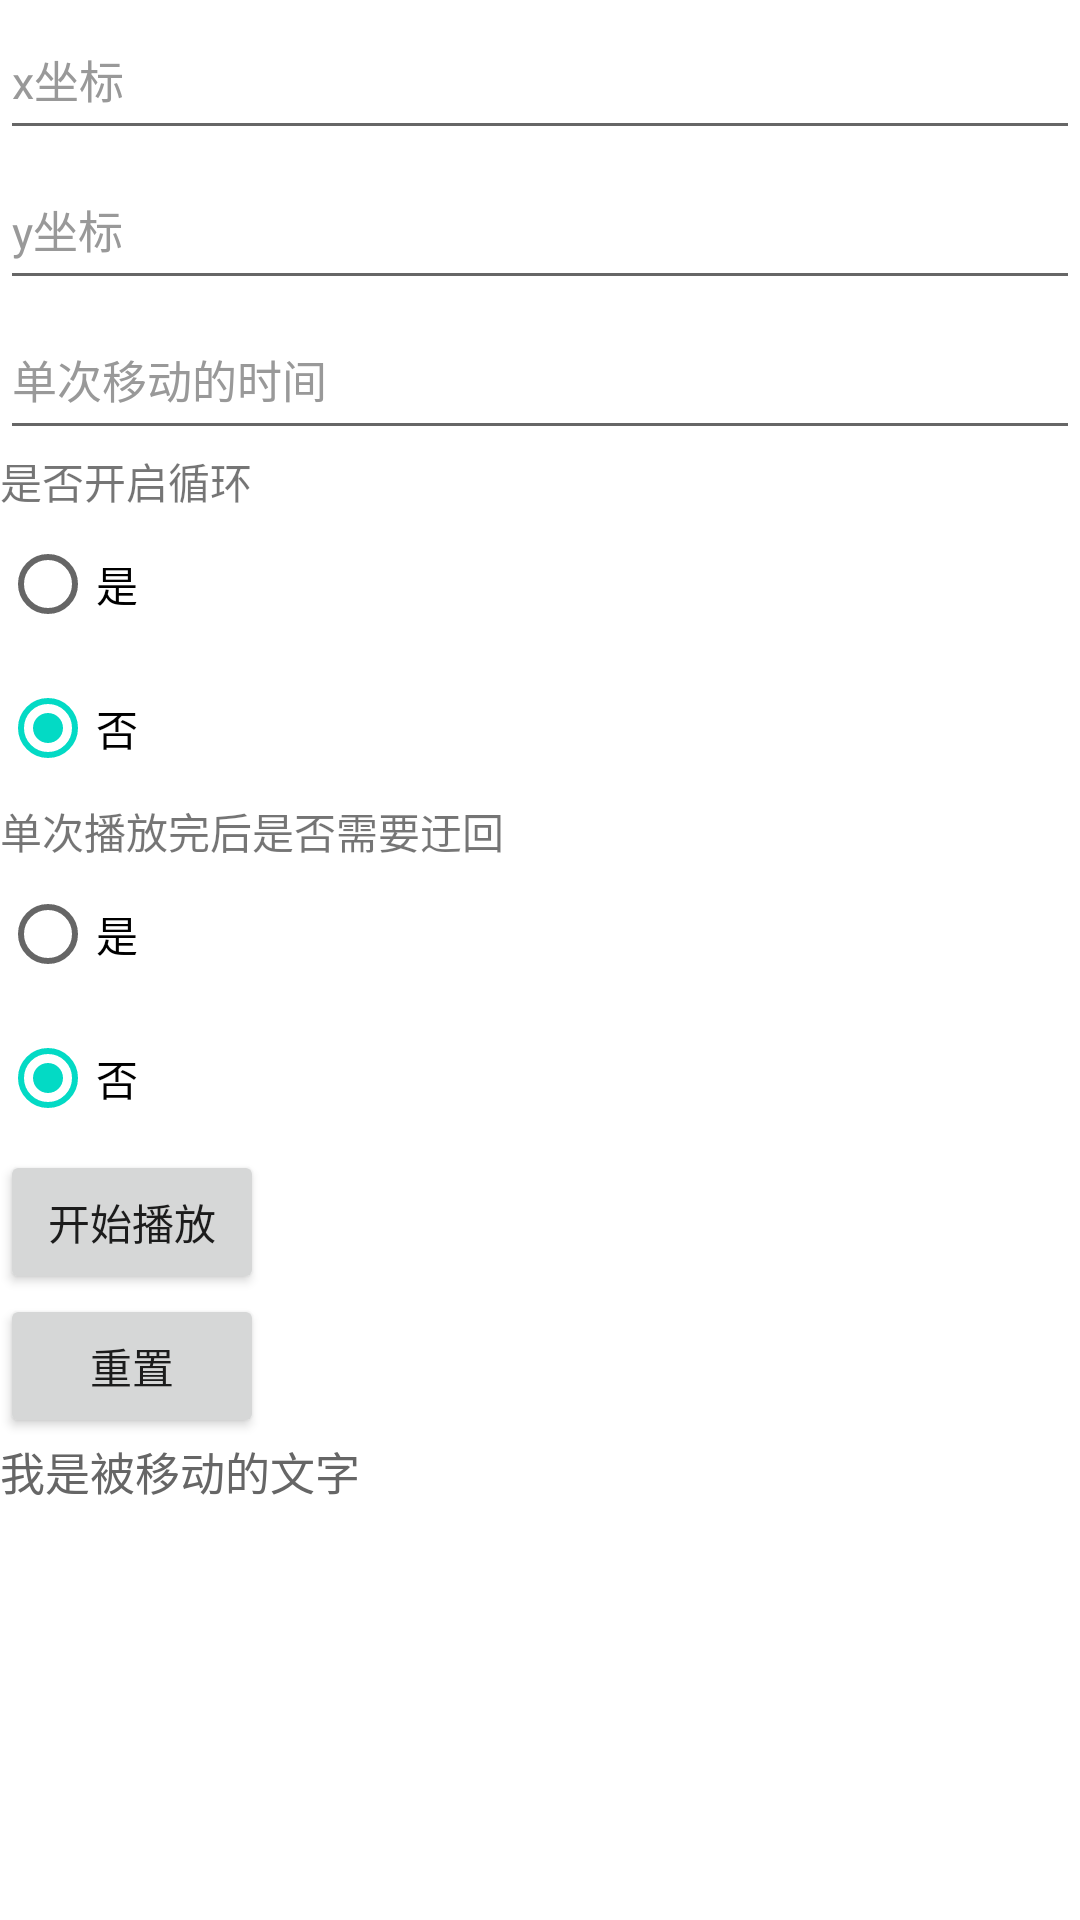

Layout XML and referenced resources for this Android screen:
<!-- AndroidManifest.xml: application theme Theme.AnimatorUtils -->
<!-- res/layout/activity_translation.xml -->
<?xml version="1.0" encoding="utf-8"?>
<LinearLayout xmlns:android="http://schemas.android.com/apk/res/android"
    xmlns:app="http://schemas.android.com/apk/res-auto"
    xmlns:tools="http://schemas.android.com/tools"
    android:layout_width="match_parent"
    android:layout_height="match_parent"
    android:orientation="vertical"
    tools:context=".TranslationActivity">

    <EditText
        android:id="@+id/edt_offset_x"
        android:layout_width="match_parent"
        android:layout_height="50dp"
        android:hint="x坐标"
        android:inputType="number"
        android:textSize="15sp"
        android:textColorHint="#999999"
        android:textColor="#222222" />

    <EditText
        android:id="@+id/edt_offset_y"
        android:layout_width="match_parent"
        android:layout_height="50dp"
        android:hint="y坐标"
        android:inputType="number"
        android:textSize="15sp"
        android:textColorHint="#999999"
        android:textColor="#222222" />


    <EditText
        android:id="@+id/edt_offset_duration"
        android:layout_width="match_parent"
        android:layout_height="50dp"
        android:hint="单次移动的时间"
        android:inputType="number"
        android:textSize="15sp"
        android:textColorHint="#999999"
        android:textColor="#222222" />

    <TextView
        android:layout_width="wrap_content"
        android:layout_height="wrap_content"
        android:text="是否开启循环" />

    <RadioGroup
        android:id="@+id/rdg_loop"
        android:layout_width="match_parent"
        android:layout_height="wrap_content">

        <RadioButton
            android:id="@+id/rdg_yes"
            android:layout_width="wrap_content"
            android:layout_height="wrap_content"
            android:text="是" />

        <RadioButton
            android:id="@+id/rdg_no"
            android:layout_width="wrap_content"
            android:layout_height="wrap_content"
            android:text="否"
            android:checked="true"/>
    </RadioGroup>


    <TextView
        android:layout_width="wrap_content"
        android:layout_height="wrap_content"
        android:text="单次播放完后是否需要迂回" />

    <RadioGroup
        android:id="@+id/rdg_need_reverse"
        android:layout_width="match_parent"
        android:layout_height="wrap_content">

        <RadioButton
            android:id="@+id/rdg__reverse_yes"
            android:layout_width="wrap_content"
            android:layout_height="wrap_content"
            android:text="是" />

        <RadioButton
            android:id="@+id/rdg__reverse_no"
            android:layout_width="wrap_content"
            android:layout_height="wrap_content"
            android:text="否"
            android:checked="true"/>
    </RadioGroup>


    <Button
        android:id="@+id/btn_start"
        android:layout_width="wrap_content"
        android:layout_height="wrap_content"
        android:text="开始播放" />


    <Button
        android:id="@+id/btn_reset"
        android:layout_width="wrap_content"
        android:layout_height="wrap_content"
        android:text="重置" />


    <TextView
        android:id="@+id/tv_move"
        android:layout_width="wrap_content"
        android:layout_height="wrap_content"
        android:textSize="15sp"
        android:textColor="#666666"
        android:text="我是被移动的文字" />
</LinearLayout>
<!-- resources referenced by this layout -->
<resources>
  <style name="Theme.AnimatorUtils" parent="Theme.MaterialComponents.DayNight.DarkActionBar">
          
          <item name="colorPrimary">@color/purple_500</item>
          <item name="colorPrimaryVariant">@color/purple_700</item>
          <item name="colorOnPrimary">@color/white</item>
          
          <item name="colorSecondary">@color/teal_200</item>
          <item name="colorSecondaryVariant">@color/teal_700</item>
          <item name="colorOnSecondary">@color/black</item>
          
          <item name="android:statusBarColor" tools:targetApi="l">?attr/colorPrimaryVariant</item>
          
      </style>
  <!-- not gathered from this repository: default colours our renderer supplied (Android Studio template values) -->
  <color name="purple_500">#FF6200EE</color>
  <color name="purple_700">#FF3700B3</color>
  <color name="teal_200">#FF03DAC5</color>
  <color name="teal_700">#FF018786</color>
  <color name="black">#FF000000</color>
  <color name="white">#FFFFFFFF</color>
</resources>
